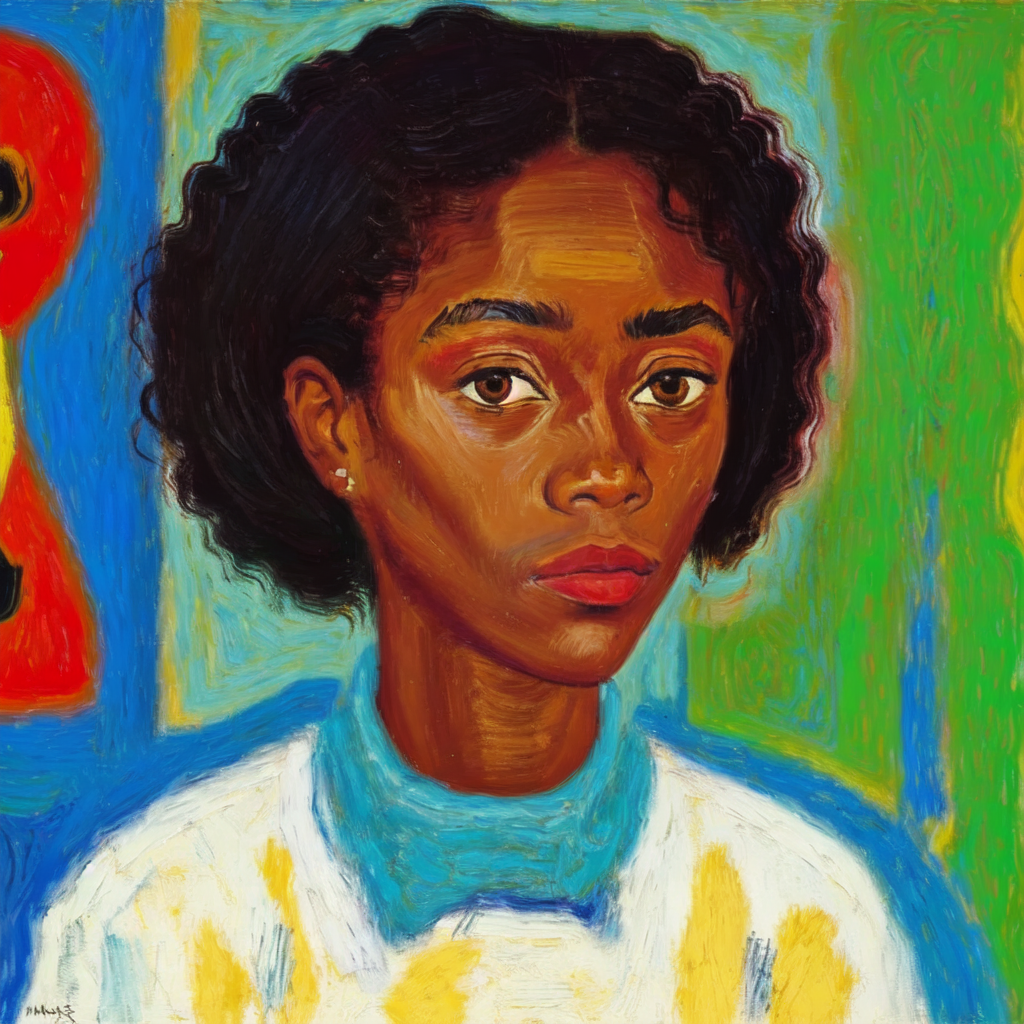
Generation parameters embedded in this image by AUTOMATIC1111 Stable Diffusion web UI or a fork of it (Forge, ...) (PNG 'parameters' text chunk):
Masterpiece. Oil Painting. Pastel Painting. Portrait of black woman. Inspired by the works of Basquiat, Picasso, van Gogh, Georges Braque, Kadisnky. beautiful, work of genius, beautiful composition. Detailed. Cubism. Beautiful face, beautiful nose, beautiful eyes, beautiful hair, cute, pretty, happy, serene.
Negative prompt: art frame, bad art, bad face, watermark, text, cropped, out of frame, worst quality, low quality, jpeg artifacts, ugly, duplicate, morbid, mutilated, extra fingers, mutated hands, poorly drawn hands, poorly drawn face, mutation, deformed, blurry, dehydrated, bad anatomy, bad proportions, extra limbs, cloned face, disfigured, gross proportions, malformed limbs, missing arms, missing legs, extra arms, extra legs, fused fingers, too many fingers, long neck, framed, duplicate, nonsense, bad details, close-up, realistic, photo-realistic, bad hair, weird hairstyle, photo, tattoos, watermarks, text, ugly, long face, long neck, bad anatomy, disproportion, large face, large head, big face, big head, yellow face, unfinished, bad eyes, bad eyelashes, face tattoos, eye makeup, bad jewelry, ugly face.
Steps: 20, Sampler: Euler a, CFG scale: 7, Seed: 935184547, Size: 512x512, Model hash: 9da0c2b94d, Model: oilPainting_oilPaintingV10, Denoising strength: 0.35, Hires upscale: 2, Hires upscaler: Latent